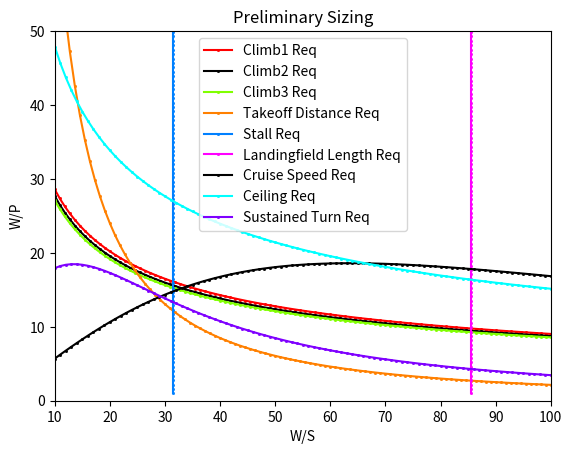

Reproduce this figure in Python.
import numpy as np
import math
import matplotlib.pyplot as plt

def density_ratio(h):
    #h = height[m]
    lamb = 0.0065 #[K/m]
    To = 288.15 #[K]
    g = 9.81 #[m/s^2]
    R = 287 #[J/kg*K]

    rho_rhoo = (1 + ((lamb * h)/ To))**(-((g/ (R * lamb)) + 1))
    return rho_rhoo
rho_rhoo = density_ratio(100)
print(rho_rhoo)

def stall_speed(rho, vstall, CLmax):
    #rho = height of crop dusting
    #v_stall = Maximum stall speed set by the far requirment. Can also set stall lower speed
    #rho = The density of desired alt
    #v_stall = Maximum stall speed set by the far requirment. Can also set stall lower speed
    #CL_max = 1.3-1.9
    W_S = np.zeros(100)
    for i in range(len(W_S)):
        W_S[i] = 1/2 * rho * (vstall**2) * CLmax
    W_P = np.linspace(1, 60, 100)
    return W_S, W_P

def takeoff_distance(rho_rhoo, CLmaxTO, W_Sref_cap, prop_eff):
    #rho_rhoo = Density ratio for alt"""
    #CLmaxTO = CL of choice
    #BFL = ? (TO SOLVE)
    #W_sref = Wing loading obtained 
    #rho = Air density of choice
    Ks = 1.2 #Estimation
    rho_sl = 0.002378 #[slugs/ft^3]
    vstall = 118.15 #[ft/s], 70 [kts], estimation
    prop_eff = prop_eff #Propeller effiency, estimation. 0.7 works.
    P_W = 0.09 #[hp/lb] Lecture 5, Slide 31
    vTO = Ks * vstall
    Wto_Sref = .5 * (rho_rhoo * rho_sl) * (vTO**2) * CLmaxTO #At runway height
    Tto_Wto = (prop_eff/vTO) * P_W
    TOP_25 = Wto_Sref / (rho_rhoo * CLmaxTO * Tto_Wto)
    BFL = 37.5 * TOP_25
    
    WTO_Sref = np.linspace(10, W_Sref_cap, 100)
    WTO_PTO = ((BFL * rho_rhoo * CLmaxTO * (prop_eff/np.sqrt((2/(rho_rhoo*rho_sl*CLmaxTO))*WTO_Sref)))/(37.5 * WTO_Sref))
    
    return WTO_Sref, WTO_PTO

def landingfield_length(rho_rhoo, CLmaxL, Sa):
    #rho = Density of desired alt
    #CL_maxL = CL during landing
    #Sa = Braking distance
    #0.7 = Maximum landing to takeoff weight ratio(needs to be changed
    TOP = 115.651 # solved for TOP by is using the equation from lecture 6 slide 34 (STO = 8.134TOP...., STO = 1000ft from at502)
    BFL = TOP * 37.5
    Sland = BFL
    W_S = np.zeros(100)
    for i in range(len(W_S)):
        W_S[i] = rho_rhoo * CLmaxL * (Sland - Sa) / (80 * 0.7)
    W_P = np.linspace(1, 60, 100)
    return W_S, W_P

def climb(AR, e, CDo, W_Sref_cap, prop_eff, rho , CLmaxCL):
    #CDo = Minimum drag coefficent
    #e = Wing efficiency ratio, .7 for rectangular wings, 1 for elliptical
    #AR = Aspect Ratio from AT502
    #rho = Freestream Air density of choice
    #prop_eff = Propeller effiency
    ks =1.3
    k = 1 / (np.pi * e * AR)
    G = 0.083 #FAR23 requiremnt
    T_W = np.zeros(100)
    WCL_PCL = np.zeros(100)
    v = np.zeros(100)
    WTO_Sref_Cl = np.linspace(10, W_Sref_cap, 100)
    for i in range(len(WTO_Sref_Cl)):
        T_W[i] = ((ks**2 * CDo)/(CLmaxCL) + (k * (CLmaxCL/ks**2)) + G)
    for i in range(len(WTO_Sref_Cl)):
        v[i] = math.sqrt((2 * WTO_Sref_Cl[i]) / (rho * CLmaxCL))
        WCL_PCL[i] = prop_eff * 550 / (T_W[i] * v[i])
    return WTO_Sref_Cl, WCL_PCL

def cruise_speed(v, CDo, e, AR, rho, prop_eff):
    #v = Velocity during cruise
    #CDo = Minimum drag coefficent
    #e = Wing efficiency ratio, .7 for rectangular wings, 1 for elliptical
    #AR = Aspect Ratio from AT502
    #rho = Air density of choice
    #prop_eff = Propeller effiency
    qcr = 0.5 * rho * (v**2)
    k = 1 / (np.pi * e * AR)
    Wc_Wto = 0.8 #weight aproximation code 
    Pto_Pc = 1.253 #0.94/.75, max engine power / typical power used during cruise
    W_P = np.zeros(100)
    P_W = np.zeros(100)
    W_S = np.linspace(1, 100, 100)
    for i in range(len(W_S)):
        P_W[i] = (((qcr * v)* (CDo + (((W_S[i]**2) * (Wc_Wto**2) * k)/(qcr**2)))) / (550 * prop_eff * W_S[i])) * (Pto_Pc)
    W_P = 1 / P_W
    return W_S, W_P

def absolute_ceiling(e, AR, CDo, rho, CLmaxCL, prop_eff):
    #e = Wing efficiency ratio, .7 for rectangular wings, 1 for elliptical
    #AR = Aspect Ratio from AT502
    #CDo = Minimum drag coefficent
    k = 1 / (np.pi * e * AR)
    W_S = np.linspace(1, 100, 100)
    T_W = np.zeros(100)
    W_P = np.zeros(100)
    v = np.zeros(100)
    for i in range(len(W_S)):
        T_W[i] = 2 * math.sqrt(k * CDo)
    for i in range(len(W_S)):
        v[i] = math.sqrt((2 * W_S[i]) / (rho * CLmaxCL))
        W_P[i] = prop_eff *550 / (T_W[i] * v[i])
    return W_S, W_P

def sustained_turn(CDo, rho, v, e, AR, R, CL, prop_eff):
    #CDo = Minimum drag coefficent
    #e = Wing efficiency ratio, .7 for rectangular wings, 1 for elliptical
    #AR = Aspect Ratio from AT502
    #rho = Air density of choice
    #R = turn radius
    #CL = CL during cruise
    #prop_eff = propeller effiecncy
    g = 32.17 #ft/s^2
    n = np.sqrt((v**2/(R * g))**2 + 1)
    k = 1 / (np.pi * e * AR)
    qst = 0.5 * rho * (v**2)
    T_W = np.zeros(100)
    W_P = np.zeros(100)
    v = np.zeros(100)
    W_S = np.linspace(1, 100, 100)
    for i in range(len(W_S)):
        T_W[i] = ((qst * CDo) * (1 / W_S[i])) + (k * (n**2 / qst) * W_S[i])
    for i in range(len(W_S)):
        v[i] = math.sqrt((2 * W_S[i]) / (rho * CL))
        W_P[i] = prop_eff *550 / (T_W[i] * v[i])
    return W_S, W_P

WTO_Sref_Cl, WCL_PCL = climb(AR = 8, e = 0.7, CDo = 0.03, W_Sref_cap = 100, prop_eff = 0.7, rho = (density_ratio(152) * 0.002378) , CLmaxCL = 1.3)
WTO_Sref_Cl2, WCL_PCL2 = climb(AR = 8, e = 0.7, CDo = 0.03, W_Sref_cap = 100, prop_eff = 0.7, rho = (density_ratio(609) * 0.002378) , CLmaxCL = 1.3)
WTO_Sref_Cl3, WCL_PCL3 = climb(AR = 8, e = 0.7, CDo = 0.03, W_Sref_cap = 100, prop_eff = 0.7, rho = (density_ratio(914) * 0.002378) , CLmaxCL = 1.3)
W_S, W_P = takeoff_distance(rho_rhoo = density_ratio(10), CLmaxTO = 1.4, W_Sref_cap = 100, prop_eff = 0.7)
W_S1, W_P1 = stall_speed(rho = 0.002377, vstall = 118.147, CLmax = 1.9)
W_S2, W_P2 = landingfield_length(rho_rhoo, CLmaxL = 1.3, Sa = 600)
W_S3, W_P3 = cruise_speed(v = 250, CDo = 0.03, e = 0.7, AR = 8, rho = 0.002242, prop_eff = 0.7)
W_S4, W_P4 = absolute_ceiling(e = 0.7, AR = 8, CDo = 0.03, rho = 0.00176, CLmaxCL = 1.2, prop_eff = 0.7) #rho = density 10000ft
W_S5, W_P5 = sustained_turn(CDo = 0.03, rho = 0.002242, v = 250, e = 0.7, AR = 8, R = 1000, CL = 1.2, prop_eff = 0.7) #rho = density 2000ft
plt.plot(WTO_Sref_Cl, WCL_PCL, color = "#FF0000", marker = "s", markersize=1, label = "Climb1 Req")
plt.plot(WTO_Sref_Cl2, WCL_PCL2, color = "k", marker = "s", markersize=1, label = "Climb2 Req")
plt.plot(WTO_Sref_Cl3, WCL_PCL3, color = "#80FF00", marker = "s", markersize=1, label = "Climb3 Req")
plt.plot(W_S, W_P, color="#FF8000", marker = "s", markersize=1, label = "Takeoff Distance Req")
plt.plot(W_S1, W_P1, color="#0080FF", marker = "s", markersize=1, label = "Stall Req")
plt.plot(W_S2, W_P2, color="#FF00FF", marker = "s", markersize=1, label = "Landingfield Length Req")
plt.plot(W_S3, W_P3, color="k", marker = "s", markersize=1, label = "Cruise Speed Req")
plt.plot(W_S4, W_P4, color="#00FFFF", marker = "s", markersize=1, label = "Ceiling Req")
plt.plot(W_S5, W_P5, color="#7F00FF", marker = "s", markersize=1, label = "Sustained Turn Req")
plt.xlim(10,100)
plt.ylim(0, 50)
plt.title('Preliminary Sizing')
plt.legend(loc='best')
plt.xlabel('W/S')
plt.ylabel('W/P')
plt.show()
